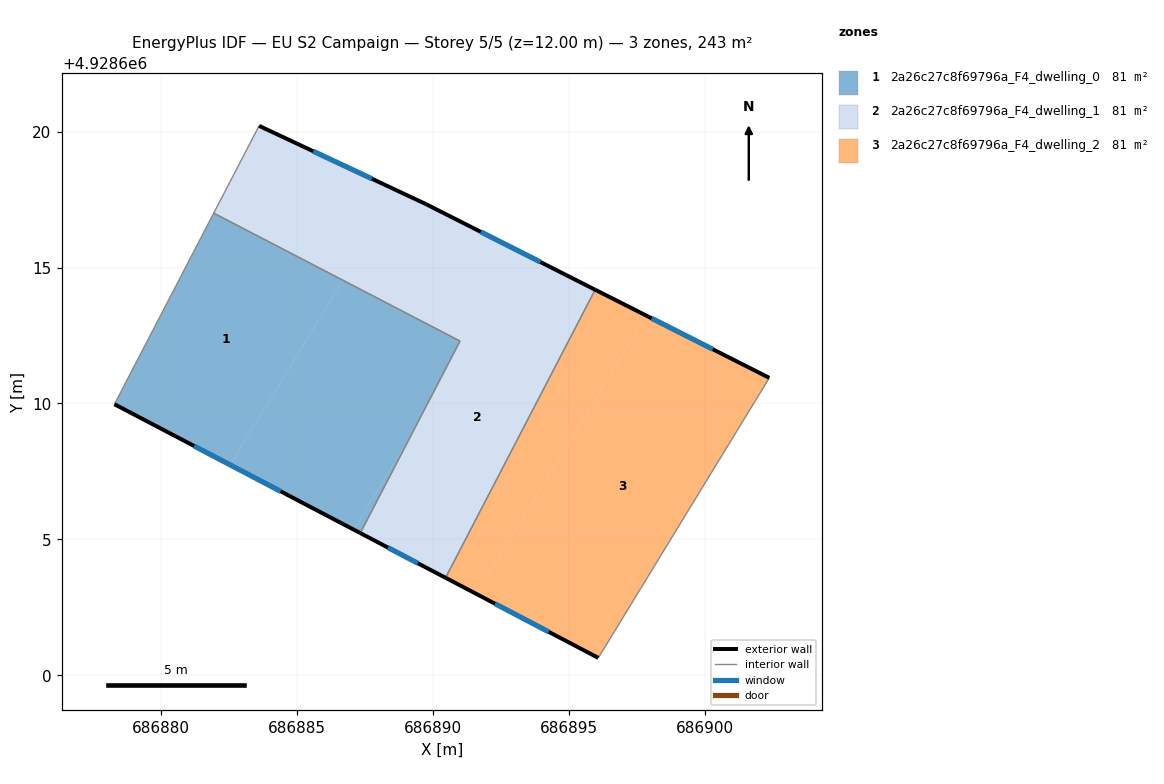
=== STOREY PLAN SPEC (per zone: floor XY polygon, exterior-wall plan segments, windows/doors) ===
zone 1: 2a26c27c8f69796a_F4_dwelling_0  (81.1 m²)
  floor: (686886.68, 4928614.53) (686882.53, 4928607.74) (686878.28, 4928609.97) (686881.93, 4928617.00)
  floor: (686890.99, 4928612.29) (686889.15, 4928608.75) (686887.07, 4928605.36) (686882.53, 4928607.74) (686886.68, 4928614.53)
  floor: (686889.15, 4928608.75) (686887.32, 4928605.23) (686887.07, 4928605.36)
  exterior wall: (686878.28, 4928609.97) – (686887.32, 4928605.23)  [10.2 m]
    window: (686881.21, 4928608.43) – (686884.39, 4928606.77)  [3.8 m²]
  interior walls: 3
zone 2: 2a26c27c8f69796a_F4_dwelling_1  (81.1 m²)
  floor: (686895.96, 4928614.18) (686890.46, 4928603.59) (686887.32, 4928605.23) (686889.15, 4928608.75) (686893.30, 4928615.53)
  floor: (686888.70, 4928617.82) (686886.68, 4928614.53) (686881.93, 4928617.00) (686883.60, 4928620.21)
  floor: (686893.30, 4928615.53) (686889.15, 4928608.75) (686890.99, 4928612.29) (686886.68, 4928614.53) (686888.70, 4928617.82) (686889.74, 4928617.33)
  exterior wall: (686889.74, 4928617.33) – (686883.60, 4928620.21)  [6.8 m]
    window: (686887.75, 4928618.26) – (686885.59, 4928619.28)  [2.5 m²]
  exterior wall: (686895.96, 4928614.18) – (686889.74, 4928617.33)  [7.0 m]
    window: (686893.94, 4928615.20) – (686891.75, 4928616.31)  [2.6 m²]
  exterior wall: (686887.32, 4928605.23) – (686890.46, 4928603.59)  [3.5 m]
    window: (686888.34, 4928604.70) – (686889.44, 4928604.12)  [1.3 m²]
  interior walls: 4
zone 3: 2a26c27c8f69796a_F4_dwelling_2  (81.1 m²)
  floor: (686902.37, 4928610.94) (686896.08, 4928600.64) (686891.59, 4928602.99) (686897.85, 4928613.23)
  floor: (686897.85, 4928613.23) (686891.59, 4928602.99) (686890.46, 4928603.59) (686895.96, 4928614.18)
  exterior wall: (686902.37, 4928610.94) – (686895.96, 4928614.18)  [7.2 m]
    window: (686900.29, 4928611.99) – (686898.04, 4928613.13)  [2.7 m²]
  exterior wall: (686890.46, 4928603.59) – (686896.08, 4928600.64)  [6.3 m]
    window: (686892.28, 4928602.63) – (686894.25, 4928601.60)  [2.4 m²]
  interior walls: 2

=== DERIVED (storey summary) ===
Building: EU S2 Campaign
Storey: 5 of 5  (floor level z = 12.00 m)
Storey gross floor area: 243.2 m²
Zones on this storey: 3
  - 2a26c27c8f69796a_F4_dwelling_0: floor 81.1 m²; exterior wall 10.2 m (30.6 m²); 1 window(s) 3.8 m²; WWR 12.4%
  - 2a26c27c8f69796a_F4_dwelling_1: floor 81.1 m²; exterior wall 17.3 m (51.9 m²); 3 window(s) 6.4 m²; WWR 12.4%
  - 2a26c27c8f69796a_F4_dwelling_2: floor 81.1 m²; exterior wall 13.5 m (40.6 m²); 2 window(s) 5.0 m²; WWR 12.4%
Zone adjacency (shared interzone walls):
  - 2a26c27c8f69796a_F4_dwelling_0 ↔ 2a26c27c8f69796a_F4_dwelling_1
  - 2a26c27c8f69796a_F4_dwelling_1 ↔ 2a26c27c8f69796a_F4_dwelling_2